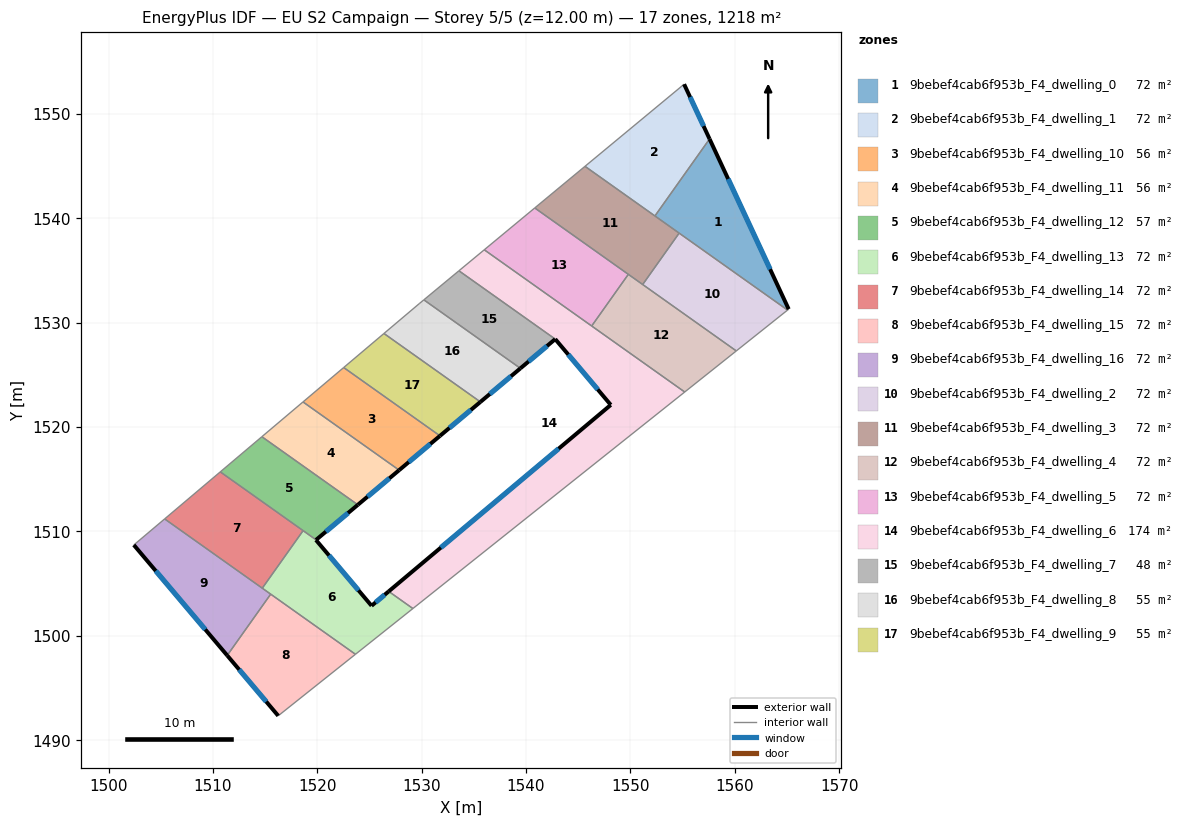
=== STOREY PLAN SPEC (per zone: floor XY polygon, exterior-wall plan segments, windows/doors) ===
zone 1: 9bebef4cab6f953b_F4_dwelling_0  (71.7 m²)
  floor: (1557.59, 1547.61) (1565.17, 1531.30) (1565.06, 1531.21) (1552.35, 1540.23)
  exterior wall: (1565.17, 1531.30) – (1557.59, 1547.61)  [18.0 m]
    window: (1563.39, 1535.13) – (1559.37, 1543.78)  [15.2 m²]
  interior walls: 4
zone 2: 9bebef4cab6f953b_F4_dwelling_1  (71.7 m²)
  floor: (1555.15, 1552.85) (1557.59, 1547.61) (1552.35, 1540.23) (1545.65, 1544.99)
  exterior wall: (1557.59, 1547.61) – (1555.15, 1552.85)  [5.8 m]
    window: (1557.01, 1548.84) – (1555.72, 1551.62)  [4.9 m²]
  interior walls: 3
zone 3: 9bebef4cab6f953b_F4_dwelling_10  (55.9 m²)
  floor: (1531.76, 1519.16) (1527.84, 1515.88) (1518.63, 1522.41) (1522.53, 1525.71)
  exterior wall: (1527.84, 1515.88) – (1531.76, 1519.16)  [5.1 m]
    window: (1528.76, 1516.65) – (1530.84, 1518.39)  [4.3 m²]
  interior walls: 3
zone 4: 9bebef4cab6f953b_F4_dwelling_11  (56.4 m²)
  floor: (1527.84, 1515.88) (1523.89, 1512.55) (1514.69, 1519.08) (1518.63, 1522.41)
  exterior wall: (1523.89, 1512.55) – (1527.84, 1515.88)  [5.2 m]
    window: (1524.81, 1513.33) – (1526.91, 1515.10)  [4.4 m²]
  interior walls: 3
zone 5: 9bebef4cab6f953b_F4_dwelling_12  (56.9 m²)
  floor: (1523.89, 1512.55) (1519.89, 1509.20) (1510.71, 1515.71) (1514.69, 1519.08)
  exterior wall: (1519.89, 1509.20) – (1523.89, 1512.55)  [5.2 m]
    window: (1520.82, 1509.99) – (1522.95, 1511.77)  [4.4 m²]
  interior walls: 4
zone 6: 9bebef4cab6f953b_F4_dwelling_13  (71.7 m²)
  floor: (1526.84, 1504.26) (1529.16, 1502.62) (1523.66, 1498.23) (1514.73, 1504.57) (1518.64, 1510.08) (1519.89, 1509.20) (1519.87, 1509.18) (1525.20, 1502.88)
  exterior wall: (1525.20, 1502.88) – (1519.87, 1509.18)  [8.3 m]
    window: (1523.95, 1504.36) – (1521.12, 1507.70)  [7.0 m²]
  exterior wall: (1526.84, 1504.26) – (1525.20, 1502.88)  [2.1 m]
    window: (1526.46, 1503.94) – (1525.59, 1503.20)  [1.8 m²]
  exterior wall: (1519.87, 1509.18) – (1519.89, 1509.20)  [0.0 m]
  interior walls: 6
zone 7: 9bebef4cab6f953b_F4_dwelling_14  (71.7 m²)
  floor: (1518.64, 1510.08) (1514.73, 1504.57) (1505.38, 1511.20) (1510.71, 1515.71)
  interior walls: 4
zone 8: 9bebef4cab6f953b_F4_dwelling_15  (71.7 m²)
  floor: (1523.66, 1498.23) (1516.26, 1492.34) (1511.37, 1498.12) (1515.53, 1504.00)
  exterior wall: (1511.37, 1498.12) – (1516.26, 1492.34)  [7.6 m]
    window: (1512.52, 1496.76) – (1515.11, 1493.70)  [6.4 m²]
  interior walls: 3
zone 9: 9bebef4cab6f953b_F4_dwelling_16  (71.6 m²)
  floor: (1515.53, 1504.00) (1511.37, 1498.12) (1502.42, 1508.71) (1505.38, 1511.20)
  exterior wall: (1502.42, 1508.71) – (1511.37, 1498.12)  [13.9 m]
    window: (1504.52, 1506.22) – (1509.27, 1500.61)  [11.7 m²]
  interior walls: 4
zone 10: 9bebef4cab6f953b_F4_dwelling_2  (71.7 m²)
  floor: (1565.06, 1531.21) (1560.15, 1527.30) (1551.18, 1533.66) (1554.67, 1538.59)
  interior walls: 4
zone 11: 9bebef4cab6f953b_F4_dwelling_3  (71.7 m²)
  floor: (1554.67, 1538.59) (1551.18, 1533.66) (1540.84, 1541.00) (1545.65, 1544.99)
  interior walls: 6
zone 12: 9bebef4cab6f953b_F4_dwelling_4  (71.7 m²)
  floor: (1560.15, 1527.30) (1555.20, 1523.36) (1546.29, 1529.69) (1549.80, 1534.64)
  interior walls: 5
zone 13: 9bebef4cab6f953b_F4_dwelling_5  (71.7 m²)
  floor: (1549.80, 1534.64) (1546.29, 1529.69) (1536.00, 1536.99) (1540.84, 1541.00)
  interior walls: 4
zone 14: 9bebef4cab6f953b_F4_dwelling_6  (174.3 m²)
  floor: (1555.20, 1523.36) (1529.16, 1502.62) (1526.84, 1504.26) (1548.12, 1522.13) (1542.80, 1528.43) (1533.57, 1534.98) (1536.00, 1536.99)
  exterior wall: (1548.12, 1522.13) – (1526.84, 1504.26)  [27.8 m]
    window: (1543.12, 1517.93) – (1531.84, 1508.46)  [23.4 m²]
  exterior wall: (1542.80, 1528.43) – (1548.12, 1522.13)  [8.2 m]
    window: (1544.05, 1526.95) – (1546.87, 1523.61)  [7.0 m²]
  interior walls: 6
zone 15: 9bebef4cab6f953b_F4_dwelling_7  (47.8 m²)
  floor: (1542.80, 1528.43) (1539.46, 1525.63) (1530.21, 1532.19) (1533.57, 1534.98)
  exterior wall: (1539.46, 1525.63) – (1542.80, 1528.43)  [4.4 m]
    window: (1540.24, 1526.29) – (1542.01, 1527.77)  [3.7 m²]
  interior walls: 3
zone 16: 9bebef4cab6f953b_F4_dwelling_8  (54.9 m²)
  floor: (1539.46, 1525.63) (1535.63, 1522.41) (1526.39, 1528.97) (1529.76, 1531.82) (1530.21, 1532.19)
  exterior wall: (1535.63, 1522.41) – (1539.46, 1525.63)  [5.0 m]
    window: (1536.53, 1523.17) – (1538.56, 1524.87)  [4.2 m²]
  interior walls: 4
zone 17: 9bebef4cab6f953b_F4_dwelling_9  (55.4 m²)
  floor: (1535.63, 1522.41) (1531.76, 1519.16) (1522.53, 1525.71) (1526.39, 1528.97)
  exterior wall: (1531.76, 1519.16) – (1535.63, 1522.41)  [5.1 m]
    window: (1532.67, 1519.93) – (1534.72, 1521.65)  [4.3 m²]
  interior walls: 3

=== DERIVED (storey summary) ===
Building: EU S2 Campaign
Storey: 5 of 5  (floor level z = 12.00 m)
Storey gross floor area: 1218.1 m²
Zones on this storey: 17
  - 9bebef4cab6f953b_F4_dwelling_0: floor 71.7 m²; exterior wall 18.0 m (54.0 m²); 1 window(s) 15.2 m²; WWR 28.1%
  - 9bebef4cab6f953b_F4_dwelling_1: floor 71.7 m²; exterior wall 5.8 m (17.4 m²); 1 window(s) 4.9 m²; WWR 28.1%
  - 9bebef4cab6f953b_F4_dwelling_10: floor 55.9 m²; exterior wall 5.1 m (15.3 m²); 1 window(s) 4.3 m²; WWR 28.1%
  - 9bebef4cab6f953b_F4_dwelling_11: floor 56.4 m²; exterior wall 5.2 m (15.5 m²); 1 window(s) 4.4 m²; WWR 28.1%
  - 9bebef4cab6f953b_F4_dwelling_12: floor 56.9 m²; exterior wall 5.2 m (15.7 m²); 1 window(s) 4.4 m²; WWR 28.1%
  - 9bebef4cab6f953b_F4_dwelling_13: floor 71.7 m²; exterior wall 10.4 m (31.3 m²); 2 window(s) 8.8 m²; WWR 28.1%
  - 9bebef4cab6f953b_F4_dwelling_14: floor 71.7 m²
  - 9bebef4cab6f953b_F4_dwelling_15: floor 71.7 m²; exterior wall 7.6 m (22.7 m²); 1 window(s) 6.4 m²; WWR 28.1%
  - 9bebef4cab6f953b_F4_dwelling_16: floor 71.6 m²; exterior wall 13.9 m (41.6 m²); 1 window(s) 11.7 m²; WWR 28.1%
  - 9bebef4cab6f953b_F4_dwelling_2: floor 71.7 m²
  - 9bebef4cab6f953b_F4_dwelling_3: floor 71.7 m²
  - 9bebef4cab6f953b_F4_dwelling_4: floor 71.7 m²
  - 9bebef4cab6f953b_F4_dwelling_5: floor 71.7 m²
  - 9bebef4cab6f953b_F4_dwelling_6: floor 174.3 m²; exterior wall 36.0 m (108.1 m²); 2 window(s) 30.4 m²; WWR 28.1%
  - 9bebef4cab6f953b_F4_dwelling_7: floor 47.8 m²; exterior wall 4.4 m (13.1 m²); 1 window(s) 3.7 m²; WWR 28.1%
  - 9bebef4cab6f953b_F4_dwelling_8: floor 54.9 m²; exterior wall 5.0 m (15.0 m²); 1 window(s) 4.2 m²; WWR 28.1%
  - 9bebef4cab6f953b_F4_dwelling_9: floor 55.4 m²; exterior wall 5.1 m (15.2 m²); 1 window(s) 4.3 m²; WWR 28.1%
Zone adjacency (shared interzone walls):
  - 9bebef4cab6f953b_F4_dwelling_0 ↔ 9bebef4cab6f953b_F4_dwelling_1
  - 9bebef4cab6f953b_F4_dwelling_0 ↔ 9bebef4cab6f953b_F4_dwelling_2
  - 9bebef4cab6f953b_F4_dwelling_0 ↔ 9bebef4cab6f953b_F4_dwelling_3
  - 9bebef4cab6f953b_F4_dwelling_1 ↔ 9bebef4cab6f953b_F4_dwelling_3
  - 9bebef4cab6f953b_F4_dwelling_10 ↔ 9bebef4cab6f953b_F4_dwelling_11
  - 9bebef4cab6f953b_F4_dwelling_10 ↔ 9bebef4cab6f953b_F4_dwelling_9
  - 9bebef4cab6f953b_F4_dwelling_11 ↔ 9bebef4cab6f953b_F4_dwelling_12
  - 9bebef4cab6f953b_F4_dwelling_12 ↔ 9bebef4cab6f953b_F4_dwelling_13
  - 9bebef4cab6f953b_F4_dwelling_12 ↔ 9bebef4cab6f953b_F4_dwelling_14
  - 9bebef4cab6f953b_F4_dwelling_13 ↔ 9bebef4cab6f953b_F4_dwelling_14
  - 9bebef4cab6f953b_F4_dwelling_13 ↔ 9bebef4cab6f953b_F4_dwelling_15
  - 9bebef4cab6f953b_F4_dwelling_13 ↔ 9bebef4cab6f953b_F4_dwelling_16
  - 9bebef4cab6f953b_F4_dwelling_13 ↔ 9bebef4cab6f953b_F4_dwelling_6
  - 9bebef4cab6f953b_F4_dwelling_14 ↔ 9bebef4cab6f953b_F4_dwelling_16
  - 9bebef4cab6f953b_F4_dwelling_15 ↔ 9bebef4cab6f953b_F4_dwelling_16
  - 9bebef4cab6f953b_F4_dwelling_2 ↔ 9bebef4cab6f953b_F4_dwelling_3
  - 9bebef4cab6f953b_F4_dwelling_2 ↔ 9bebef4cab6f953b_F4_dwelling_4
  - 9bebef4cab6f953b_F4_dwelling_3 ↔ 9bebef4cab6f953b_F4_dwelling_4
  - 9bebef4cab6f953b_F4_dwelling_3 ↔ 9bebef4cab6f953b_F4_dwelling_5
  - 9bebef4cab6f953b_F4_dwelling_4 ↔ 9bebef4cab6f953b_F4_dwelling_5
  - 9bebef4cab6f953b_F4_dwelling_4 ↔ 9bebef4cab6f953b_F4_dwelling_6
  - 9bebef4cab6f953b_F4_dwelling_5 ↔ 9bebef4cab6f953b_F4_dwelling_6
  - 9bebef4cab6f953b_F4_dwelling_6 ↔ 9bebef4cab6f953b_F4_dwelling_7
  - 9bebef4cab6f953b_F4_dwelling_7 ↔ 9bebef4cab6f953b_F4_dwelling_8
  - 9bebef4cab6f953b_F4_dwelling_8 ↔ 9bebef4cab6f953b_F4_dwelling_9